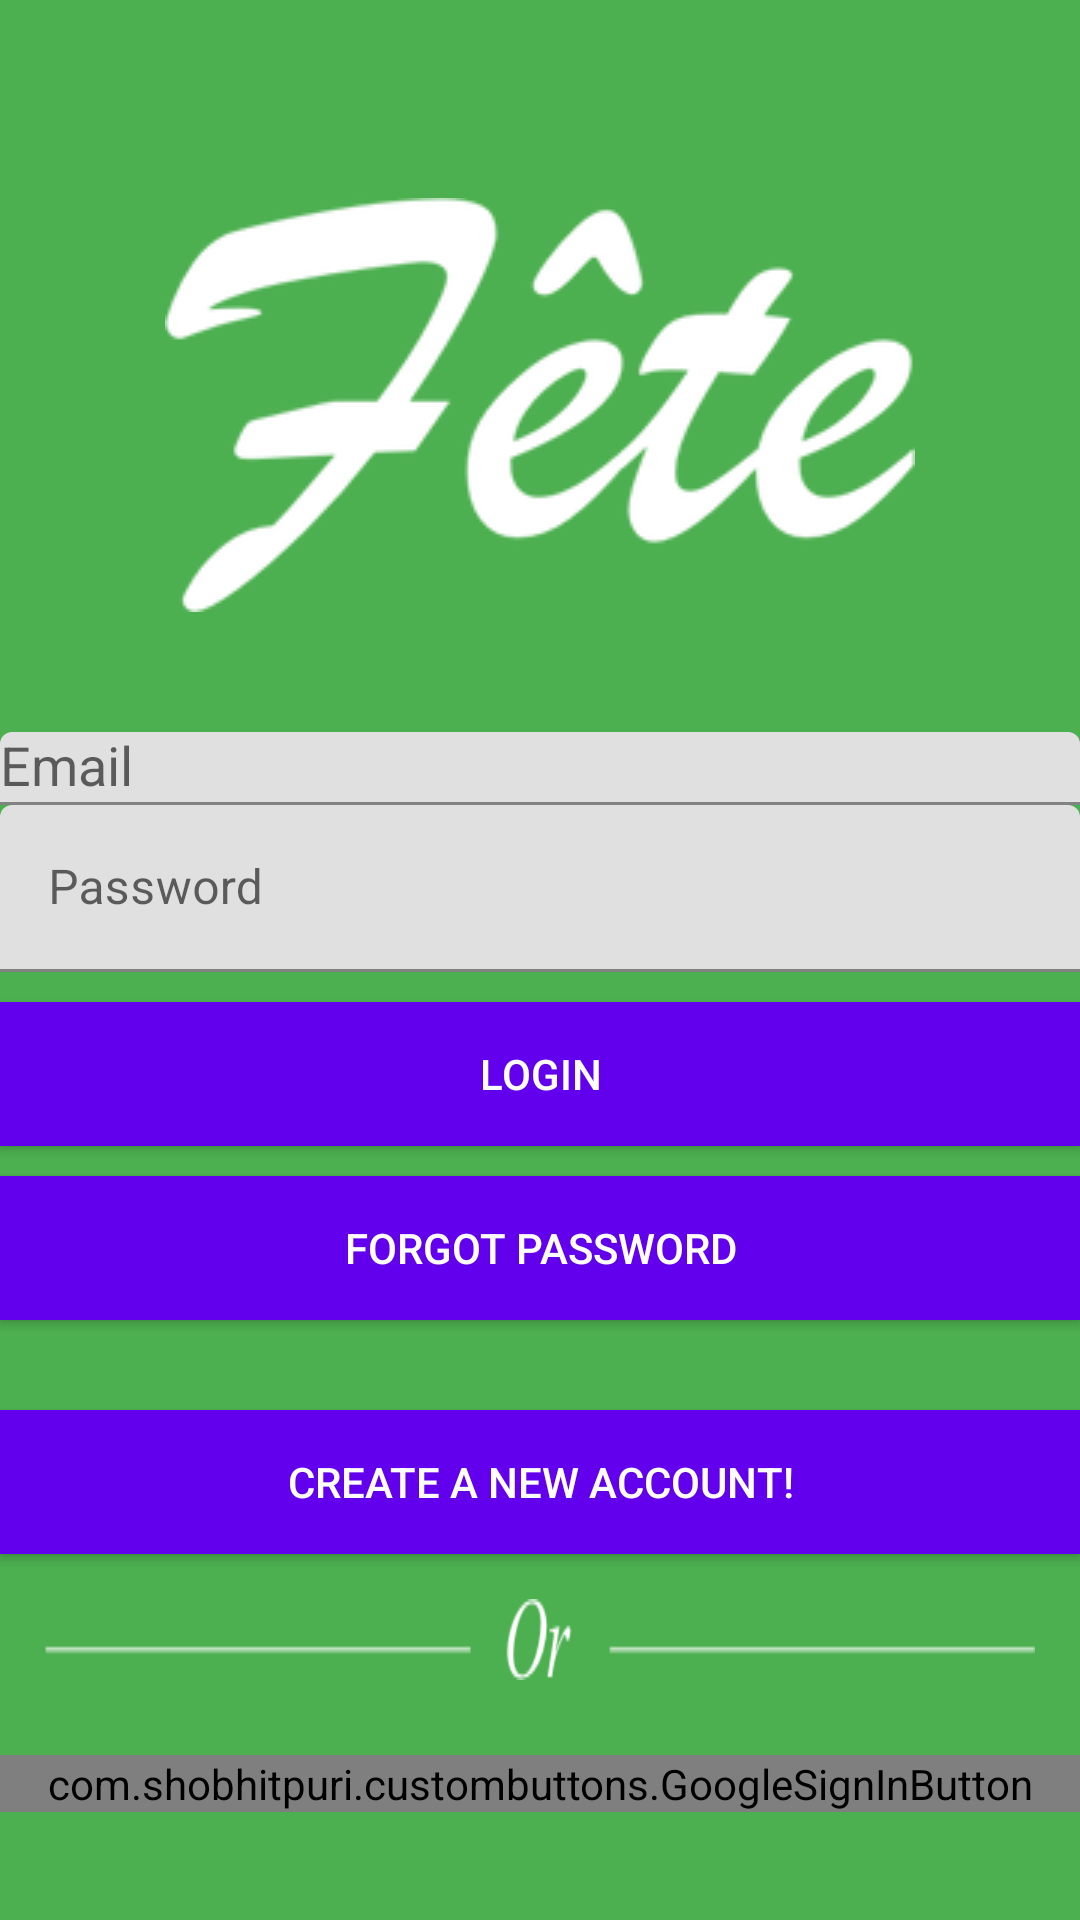

Layout XML and referenced resources for this Android screen:
<!-- AndroidManifest.xml: activity theme AppTheme.NoActionBar -->
<!-- res/layout/activity_login.xml -->
<?xml version="1.0" encoding="utf-8"?>
<android.support.constraint.ConstraintLayout
    xmlns:android="http://schemas.android.com/apk/res/android"
    xmlns:app="http://schemas.android.com/apk/res-auto"
    xmlns:tools="http://schemas.android.com/tools"
    android:layout_width="match_parent"
    android:layout_height="match_parent"
    android:background="@color/colorPrimary"
    android:gravity="center_vertical"
    android:orientation="vertical"
    android:paddingLeft="@dimen/activity_horizontal_margin"
    android:paddingRight="@dimen/activity_horizontal_margin"
    tools:context=".LoginActivity"
    tools:layout_editor_absoluteY="25dp">

    
    <ProgressBar
        android:id="@+id/login_progress"
        android:layout_width="wrap_content"
        android:layout_height="wrap_content"
        android:layout_marginStart="8dp"
        android:layout_marginTop="100dp"
        android:layout_marginEnd="8dp"
        android:foregroundGravity="center"
        android:visibility="gone"
        app:layout_constraintEnd_toEndOf="parent"
        app:layout_constraintStart_toStartOf="parent"
        app:layout_constraintTop_toTopOf="@+id/login_form" />



    <ScrollView
        android:id="@+id/login_form"
        android:layout_width="match_parent"
        android:layout_height="match_parent">

        <LinearLayout
            android:id="@+id/email_login_form"
            android:layout_width="match_parent"
            android:layout_height="wrap_content"
            android:layout_gravity="center_vertical"
            android:gravity="center"
            android:orientation="vertical">

            <ImageView
                android:id="@+id/logoApp"
                android:layout_width="wrap_content"
                android:layout_height="wrap_content"
                android:layout_gravity="center_horizontal"
                android:layout_marginTop="30dp"
                android:background="@drawable/fete"
                app:layout_constraintEnd_toEndOf="parent"
                app:layout_constraintStart_toStartOf="parent"
                app:layout_constraintTop_toTopOf="parent"
                android:contentDescription="@string/app_name" />


            <android.support.design.widget.TextInputLayout
                android:layout_width="match_parent"
                android:layout_height="wrap_content"
                android:layout_marginTop="40dp">

                <AutoCompleteTextView
                    android:id="@+id/email_tv"
                    android:layout_width="match_parent"
                    android:layout_height="wrap_content"
                    android:hint="@string/prompt_email"
                    android:textColorHint="@color/white"
                    android:textColor="@color/white"
                    android:theme="@style/Autocomplete"
                    android:inputType="textEmailAddress"
                    android:maxLines="1"
                    android:singleLine="true" />

            </android.support.design.widget.TextInputLayout>

            <android.support.design.widget.TextInputLayout
                android:layout_width="match_parent"
                android:layout_height="wrap_content">

                <EditText
                    android:id="@+id/password_tv"
                    android:layout_width="match_parent"
                    android:layout_height="wrap_content"
                    android:hint="@string/prompt_password"
                    android:textColorHint="@color/white"
                    android:imeActionId="6"
                    android:textColor="@color/white"
                    android:theme="@style/Autocomplete"
                    android:imeOptions="actionUnspecified"
                    android:inputType="textPassword"
                    android:maxLines="1"
                    android:singleLine="true" />


            </android.support.design.widget.TextInputLayout>


            <Button
                android:id="@+id/login_btn"
                style="@style/Widget.AppCompat.Button"
                android:layout_width="match_parent"
                android:layout_height="wrap_content"
                android:text="@string/action_sign_in_short"
                android:textColor="@color/white"
                android:background="@color/dark_green"
                android:layout_marginTop="10dp"
                app:layout_constraintBottom_toBottomOf="parent"
                app:layout_constraintEnd_toEndOf="parent"
                app:layout_constraintStart_toStartOf="parent" />

            <Button
                android:id="@+id/forgot_passwd_btn"
                style="@style/Widget.AppCompat.Button"
                android:layout_width="match_parent"
                android:layout_height="wrap_content"
                android:text="@string/action_forgot_passwd"
                android:textColor="@color/white"
                android:background="@color/colorPrimary"
                android:layout_marginTop="10dp"
                app:layout_constraintBottom_toBottomOf="parent"
                app:layout_constraintEnd_toEndOf="parent"
                app:layout_constraintStart_toStartOf="parent" />

            <Button
                android:id="@+id/sign_up_btn"
                style="@style/Widget.AppCompat.Button"
                android:layout_width="match_parent"
                android:layout_height="wrap_content"
                android:text="@string/create_new_account"
                android:textColor="@color/white"
                android:background="@color/colorPrimary"
                android:layout_marginTop="30dp"
                app:layout_constraintBottom_toBottomOf="parent"
                app:layout_constraintEnd_toEndOf="parent"
                app:layout_constraintStart_toStartOf="parent" />


            <ImageView
                android:id="@+id/orDivider"
                android:layout_width="wrap_content"
                android:layout_height="wrap_content"
                android:layout_gravity="center"
                android:layout_margin="15dp"
                android:background="@drawable/or"
                app:layout_constraintEnd_toEndOf="parent"
                app:layout_constraintStart_toStartOf="parent"
                app:layout_constraintTop_toTopOf="parent"
                android:contentDescription="@string/or_divider" />

            <com.shobhitpuri.custombuttons.GoogleSignInButton
                android:id="@+id/google_btn"
                android:layout_width="match_parent"
                android:layout_height="wrap_content"
                android:text="@string/google_sign_in"
                android:textColor="@color/black"
                android:layout_marginTop="10dp"
                android:layout_gravity="center_horizontal"
                app:isDarkTheme="false" />


        </LinearLayout>
    </ScrollView>
</android.support.constraint.ConstraintLayout>
<!-- resources referenced by this layout -->
<resources>
  <color name="black">#000000</color>
  <color name="colorPrimary">#4CAF50</color>
  <color name="dark_green">#417505</color>
  <color name="white">#FFFFFF</color>
  <!-- drawable fete: png bitmap (drawable, 16213 bytes) -->
  <!-- drawable or: png bitmap (drawable, 1529 bytes) -->
  <string name="action_forgot_passwd">Forgot Password</string>
  <string name="action_sign_in_short">Login</string>
  <string name="app_name">Fête</string>
  <string name="create_new_account">Create a New Account!</string>
  <string name="or_divider">Or</string>
  <string name="prompt_email">Email</string>
  <string name="prompt_password">Password </string>
  <style name="Autocomplete">
          <item name="colorControlNormal">@color/black</item>
          <item name="colorControlActivated">@color/blue</item>
          <item name="android:colorControlHighlight">@color/blue</item>
      </style>
  <style name="AppTheme.NoActionBar">
          <item name="windowActionBar">false</item>
          <item name="windowNoTitle">true</item>
          <item name="android:statusBarColor">@android:color/transparent</item>
      </style>
  <color name="blue">#0000ff</color>
</resources>
